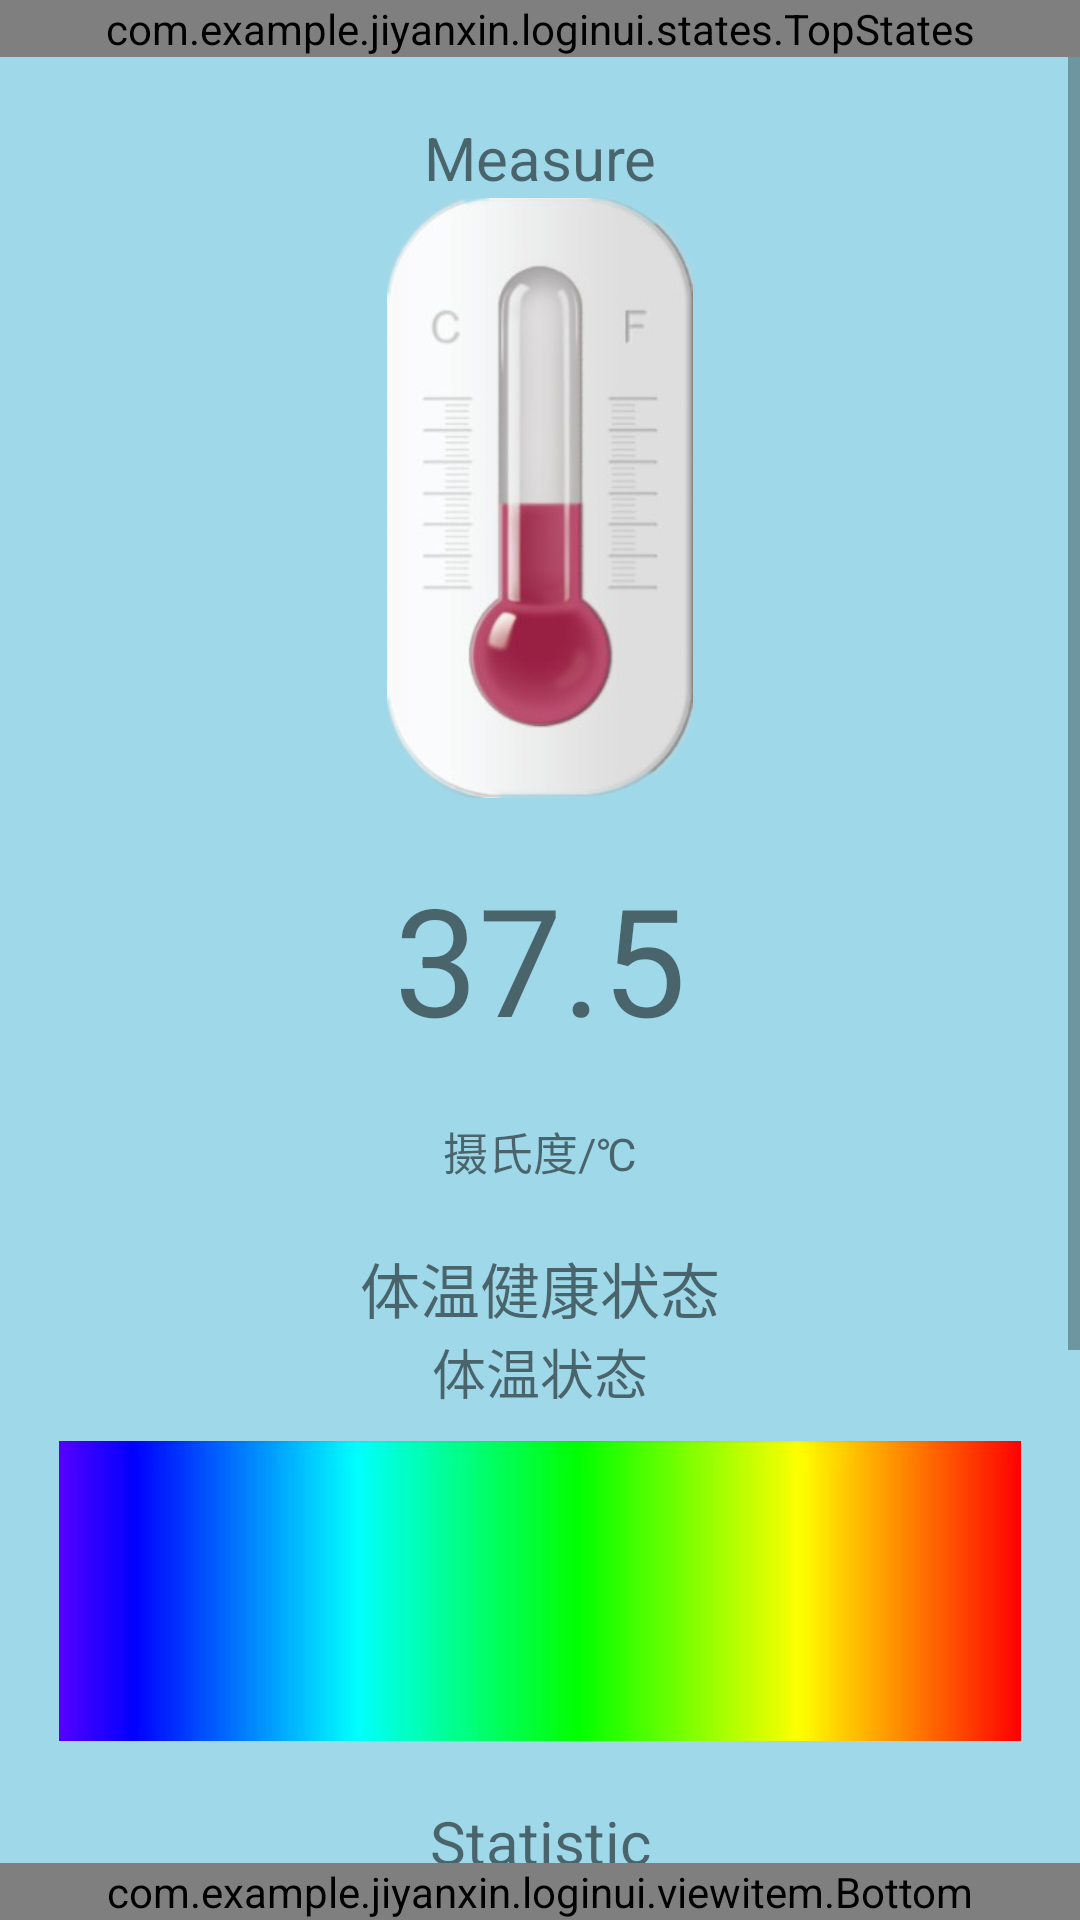

This screen was rendered from an Android layout file. Write that file and the resources it references.
<!-- AndroidManifest.xml: application theme AppTheme -->
<!-- res/layout/activity_temperature.xml -->
<?xml version="1.0" encoding="utf-8"?>
<RelativeLayout xmlns:android="http://schemas.android.com/apk/res/android"
    android:orientation="vertical" android:layout_width="match_parent"
    android:layout_height="match_parent">
    
    <com.example.example.loginui.states.TopStates
        android:id="@+id/top_temperature"
        android:layout_width="match_parent"
        android:layout_height="wrap_content">
    </com.example.example.loginui.states.TopStates>
    
    <ScrollView
        android:layout_width="match_parent"
        android:layout_height="wrap_content"
        android:layout_below="@id/top_temperature">
        <LinearLayout
            android:layout_width="match_parent"
            android:layout_height="match_parent"
            android:id="@+id/temperature"
            android:background="@color/background"
            android:orientation="vertical"
            >
            <TextView
                android:layout_width="match_parent"
                android:layout_height="wrap_content"
                android:layout_marginTop="20dp"
                android:layout_gravity="center"
                android:textAlignment="center"
                android:text="Measure"
                android:textSize="20sp"/>

            <ImageView
                android:layout_width="300dp"
                android:layout_height="200dp"
                android:layout_gravity="center"
                android:src="@drawable/weatherglass"
                />

            <TextView
                android:id="@+id/temperatureText"
                android:layout_width="match_parent"
                android:layout_height="wrap_content"
                android:layout_marginTop="20dp"
                android:layout_gravity="center"
                android:textAlignment="center"
                android:text="37.5"
                android:textSize="50sp"/>

            <TextView
                android:layout_width="match_parent"
                android:layout_height="wrap_content"
                android:layout_marginTop="20dp"
                android:layout_gravity="center"
                android:textAlignment="center"
                android:text="摄氏度/℃"
                android:textSize="15sp"/>

            <TextView
                android:layout_width="match_parent"
                android:layout_height="wrap_content"
                android:layout_marginTop="20dp"
                android:layout_gravity="center"
                android:textAlignment="center"
                android:text="体温健康状态"
                android:textSize="20sp"/>

            <TextView
                android:id="@+id/temperature_states"
                android:layout_width="match_parent"
                android:layout_height="wrap_content"
                android:layout_marginBottom="10dp"
                android:layout_gravity="center"
                android:textAlignment="center"
                android:text="体温状态"
                android:textSize="18sp"/>

            <ImageView
                android:layout_width="match_parent"
                android:layout_height="100dp"
                android:layout_gravity="center"
                android:src="@drawable/temperature"
                />

            <TextView
                android:layout_width="match_parent"
                android:layout_height="wrap_content"
                android:layout_marginTop="20dp"
                android:layout_gravity="center"
                android:textAlignment="center"
                android:text="Statistic"
                android:textSize="20sp"/>

            <TextView
                android:id="@+id/unit_temperature"
                android:layout_width="wrap_content"
                android:layout_height="wrap_content"
                android:layout_alignParentLeft="true"
                android:text="单位(摄氏度)"
                android:textSize="12sp"
                android:textAlignment="center"/>

            <com.example.example.loginui.viewitem.LineGraphicView
                android:id="@+id/lineViewTemperature"
                android:layout_width="match_parent"
                android:layout_height="200dp" />

            <com.example.example.loginui.viewitem.Analyse
                android:id="@+id/temperature_analyse"
                android:layout_width="match_parent"
                android:layout_height="wrap_content"
                android:layout_marginBottom="50dp">
            </com.example.example.loginui.viewitem.Analyse>

        </LinearLayout>
    </ScrollView>
    
    <com.example.example.loginui.viewitem.Bottom
        android:id="@+id/bottom_temperature"
        android:layout_width="match_parent"
        android:layout_height="wrap_content"
        android:layout_alignParentBottom="true">
    </com.example.example.loginui.viewitem.Bottom>

</RelativeLayout>
<!-- resources referenced by this layout -->
<resources>
  <color name="background">#aa72CAE1</color>
  <!-- drawable temperature: jpg bitmap (drawable, 5577 bytes) -->
  <!-- drawable weatherglass: png bitmap (drawable, 64839 bytes) -->
  <style name="AppTheme" parent="Theme.AppCompat.Light.DarkActionBar">
          
          <item name="colorPrimary">@color/colorPrimary</item>
          <item name="colorPrimaryDark">@color/colorPrimaryDark</item>
          <item name="colorAccent">@color/colorAccent</item>
      </style>
  <color name="colorPrimary">#3F91B5</color>
  <color name="colorPrimaryDark">#308F9F</color>
  <color name="colorAccent">#FF4081</color>
</resources>
